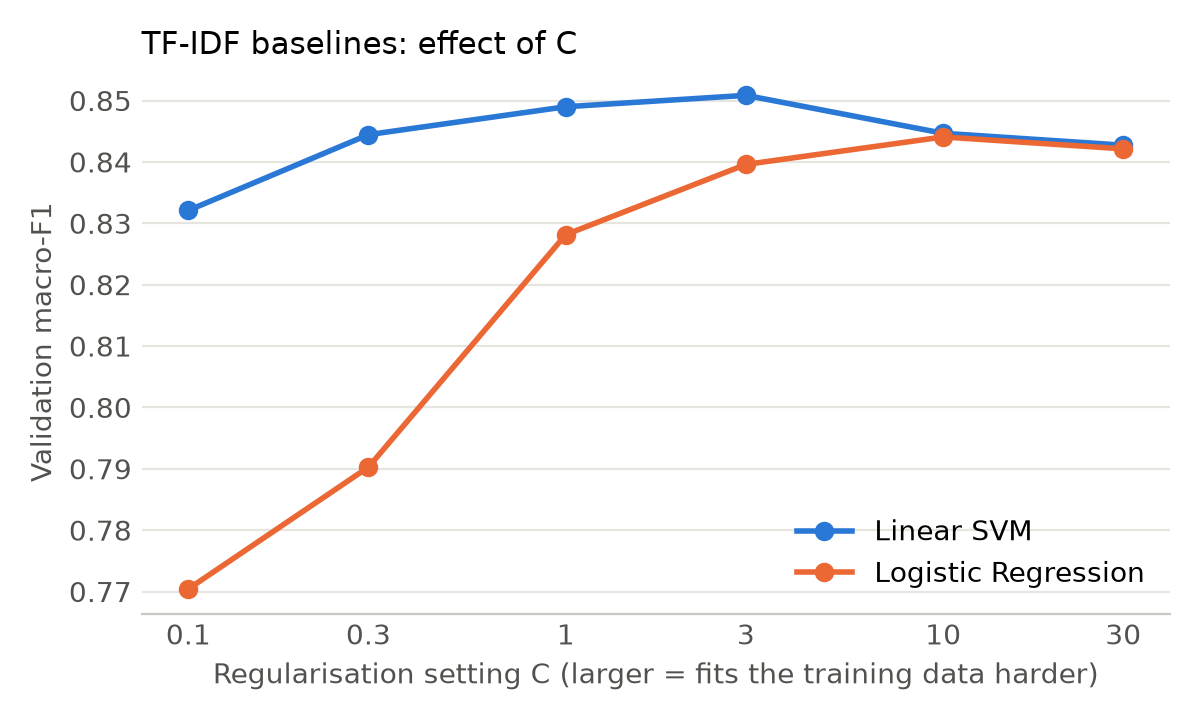

Values plotted in this chart, from the file beside it:
model, setting, value, accuracy, macro_f1, neg_f1, neg_precision, neg_recall
svm, C, 0.1, 0.9091, 0.8321, 0.7184, 0.6545, 0.7962
logreg, C, 0.1, 0.8562, 0.7704, 0.6301, 0.5038, 0.8408
svm, C, 0.3, 0.9212, 0.8444, 0.7352, 0.7195, 0.7516
logreg, C, 0.3, 0.8757, 0.7903, 0.6564, 0.5494, 0.8153
svm, C, 1.0, 0.9276, 0.849, 0.74, 0.7762, 0.707
logreg, C, 1.0, 0.9063, 0.8281, 0.7123, 0.6443, 0.7962
svm, C, 3.0, 0.9314, 0.8508, 0.7413, 0.8217, 0.6752
logreg, C, 3.0, 0.9174, 0.8396, 0.7278, 0.7, 0.758
svm, C, 10.0, 0.9304, 0.8447, 0.7292, 0.8417, 0.6433
logreg, C, 10.0, 0.923, 0.8441, 0.7331, 0.7403, 0.7261
svm, C, 30.0, 0.9304, 0.8427, 0.7253, 0.8534, 0.6306
logreg, C, 30.0, 0.9239, 0.8421, 0.7285, 0.7586, 0.7006
